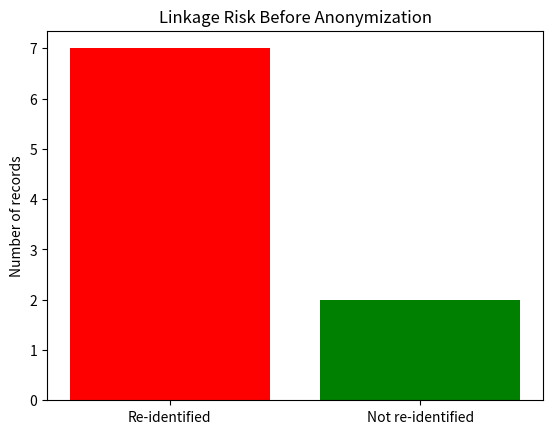

Write the Python code that produced this figure.
import pandas as pd
import matplotlib.pyplot as plt

# --------------------------
# 1. Create toy dataset
# --------------------------
deidentified_data = [
    {"age": 28, "gender": "F", "zipcode": 12345, "diagnosis": "Cold"},
    {"age": 36, "gender": "F", "zipcode": 54323, "diagnosis": "Hypertension"},
    {"age": 28, "gender": "M", "zipcode": 99999, "diagnosis": "Asthma"},
    {"age": 34, "gender": "M", "zipcode": 12345, "diagnosis": "Flu"},
    {"age": 32, "gender": "F", "zipcode": 12340, "diagnosis": "Cold"},
    {"age": 47, "gender": "M", "zipcode": 67841, "diagnosis": "Diabetes"},
    {"age": 35, "gender": "F", "zipcode": 54320, "diagnosis": "Hypertension"},
    {"age": 29, "gender": "M", "zipcode": 99990, "diagnosis": "Asthma"},
    {"age": 45, "gender": "F", "zipcode": 67890, "diagnosis": "Diabetes"}
]

true_ids_data = [
    {"Name": "Alice",   "age": 34, "gender": "F", "zipcode": 54321},
    {"Name": "Bob",     "age": 28, "gender": "M", "zipcode": 99999},
    {"Name": "Charlie", "age": 34, "gender": "M", "zipcode": 12345},
    {"Name": "Diana",   "age": 45, "gender": "F", "zipcode": 67890},
    {"Name": "Eve",     "age": 28, "gender": "F", "zipcode": 12345},
    {"Name": "Frank",   "age": 32, "gender": "F", "zipcode": 12340},
    {"Name": "Grace",   "age": 46, "gender": "M", "zipcode": 67891},
    {"Name": "Helen",   "age": 35, "gender": "F", "zipcode": 54320},
    {"Name": "Ian",     "age": 29, "gender": "M", "zipcode": 99990}
]

# Convert to DataFrames
deid_df = pd.DataFrame(deidentified_data)
true_df = pd.DataFrame(true_ids_data)

# --------------------------
# 2. Function: linkage attack
# --------------------------
def linkage_attack(deid, true, qi_cols, title="Linkage Attack"):
    linked = pd.merge(deid, true, on=qi_cols, suffixes=("_deid", "_true"))
    total_records = len(deid)
    successful_links = len(linked)
    risk = successful_links / total_records if total_records > 0 else 0

    print(f"\n--- {title} ---")
    print(f"Total de-identified records: {total_records}")
    print(f"Successful re-identifications: {successful_links}")
    print(f"Re-identification risk: {risk:.3f}")
    print(linked)

    plt.bar(["Re-identified", "Not re-identified"],
            [successful_links, total_records - successful_links],
            color=["red", "green"])
    plt.ylabel("Number of records")
    plt.title(title)
    plt.show()

# --------------------------
# 3. Show risk BEFORE anonymization
# --------------------------
qi_cols = ["age", "gender", "zipcode"]
linkage_attack(deid_df, true_df, qi_cols, title="Linkage Risk Before Anonymization")


